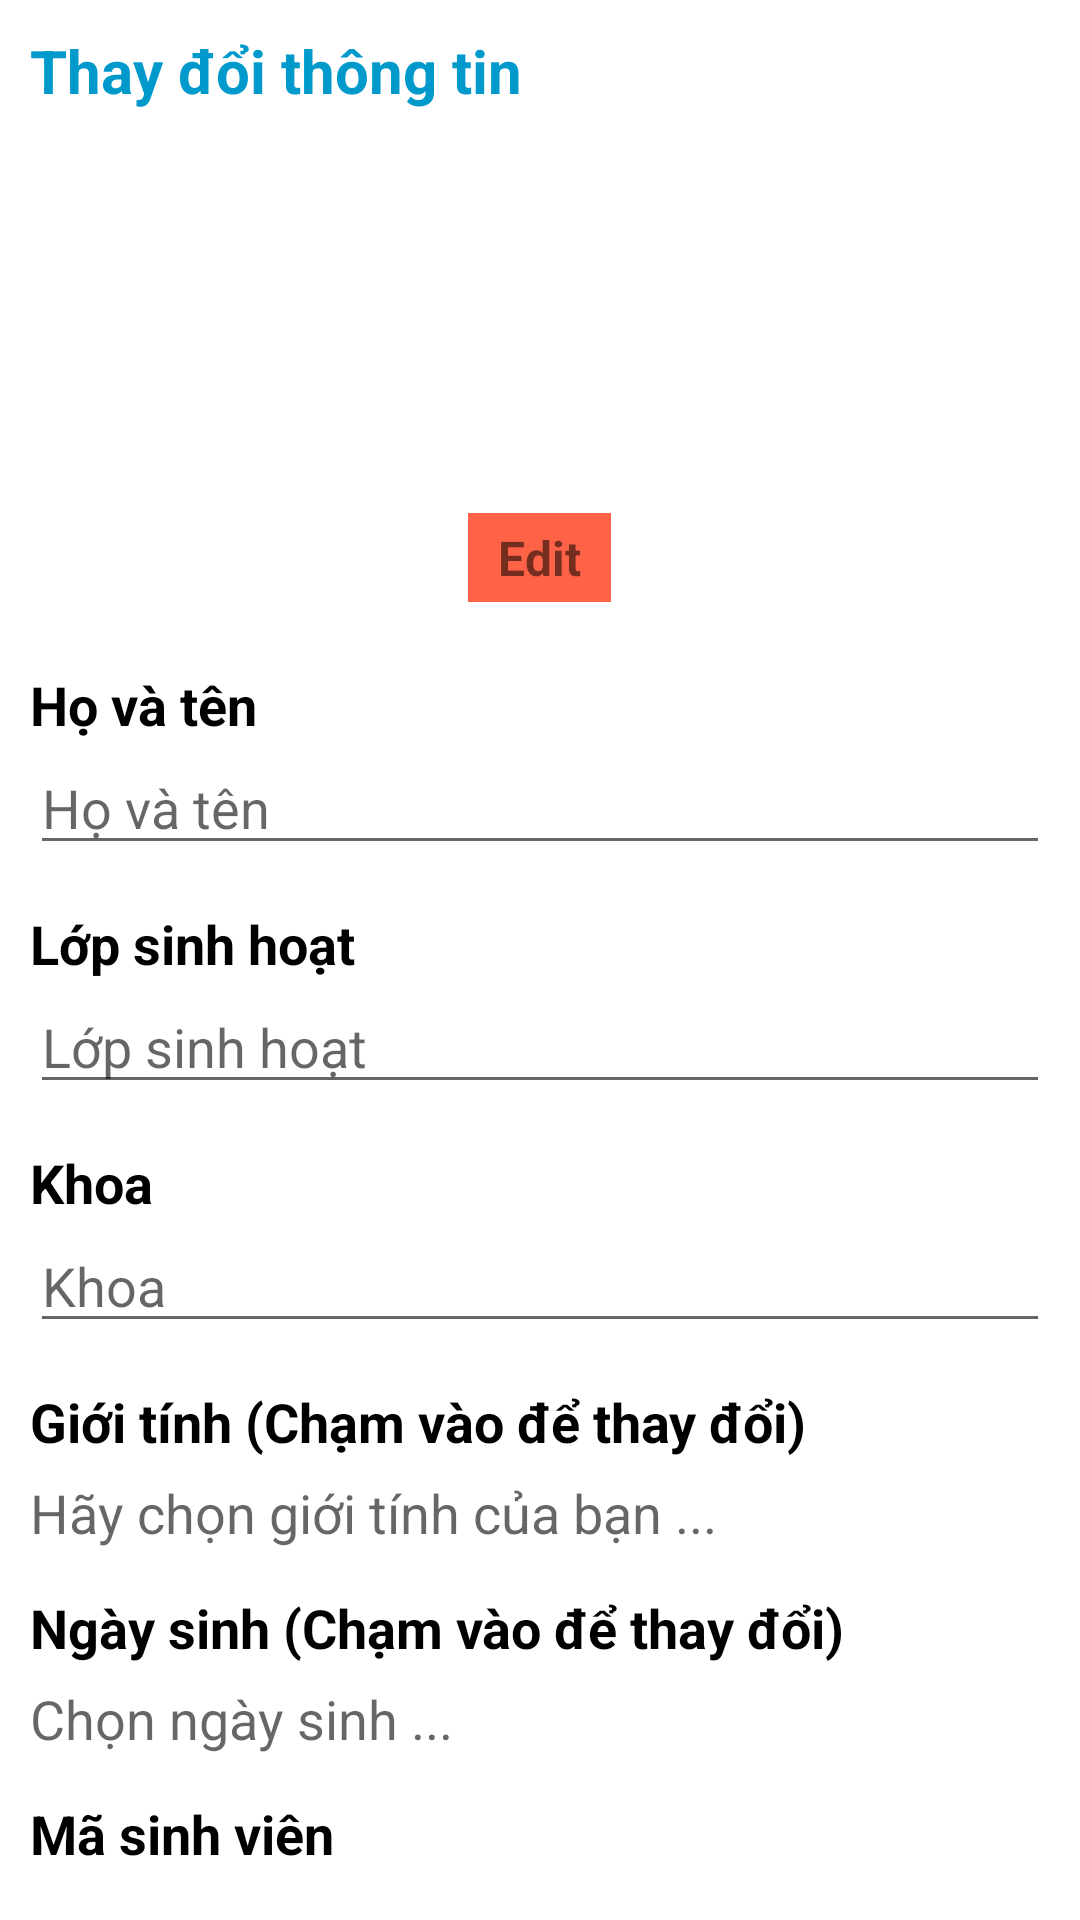

Write the Android layout XML for this screen, with the resource values it uses.
<!-- AndroidManifest.xml: application theme Theme.QuanLyKTX -->
<!-- res/layout/activity_user.xml -->
<?xml version="1.0" encoding="utf-8"?>
<LinearLayout xmlns:android="http://schemas.android.com/apk/res/android"
    xmlns:app="http://schemas.android.com/apk/res-auto"
    xmlns:tools="http://schemas.android.com/tools"
    android:layout_width="match_parent"
    android:layout_height="match_parent"
    tools:context=".UserActivity"
    android:orientation="vertical">
    <TextView
        android:paddingHorizontal="10dp"
        android:paddingVertical="10dp"
        android:layout_width="match_parent"
        android:layout_height="wrap_content"
        android:text="Thay đổi thông tin"
        android:textStyle="bold"
        android:textColor="@android:color/holo_blue_dark"
        android:textSize="20sp"
        android:background="@color/white"
        android:layout_marginBottom="10dp"/>
    <LinearLayout
        android:id="@+id/avatar_user"
        android:paddingVertical="10dp"
        android:layout_width="match_parent"
        android:layout_height="wrap_content"
        android:gravity="center"
        android:orientation="vertical">
        <ImageView
            android:id="@+id/image_user"
            android:layout_width="100dp"
            android:layout_height="100dp"
            android:src="@drawable/user"/>
        <TextView
            android:id="@+id/btnChangeAvatar"
            android:layout_width="wrap_content"
            android:layout_height="wrap_content"
            android:text="Edit"
            android:textSize="16dp"
            android:layout_marginVertical="4dp"
            android:paddingVertical="4dp"
            android:paddingHorizontal="10dp"
            android:background="#FF6347"
            android:textStyle="bold"
            android:gravity="center"/>
    </LinearLayout>
    <LinearLayout
        android:layout_width="match_parent"
        android:layout_height="wrap_content"
        android:orientation="vertical"
        android:background="@color/white"
        android:paddingHorizontal="10dp"
        android:paddingVertical="6dp"
        android:layout_marginTop="2dp">
        <TextView
            android:layout_width="match_parent"
            android:layout_height="wrap_content"
            android:text="Họ và tên"
            android:textSize="18dp"
            android:textColor="@color/black"
            android:textStyle="bold"/>
        <EditText
            android:layout_width="match_parent"
            android:layout_height="wrap_content"
            android:id="@+id/et_name"
            android:hint="Họ và tên"/>
    </LinearLayout>
    <LinearLayout
        android:layout_width="match_parent"
        android:layout_height="wrap_content"
        android:orientation="vertical"
        android:background="@color/white"
        android:paddingHorizontal="10dp"
        android:paddingVertical="6dp"
        android:layout_marginTop="2dp">
        <TextView
            android:layout_width="match_parent"
            android:layout_height="wrap_content"
            android:text="Lớp sinh hoạt"
            android:textSize="18dp"
            android:textColor="@color/black"
            android:textStyle="bold"/>
        <EditText
            android:layout_width="match_parent"
            android:layout_height="wrap_content"
            android:id="@+id/et_class"
            android:hint="Lớp sinh hoạt"/>
    </LinearLayout>
    <LinearLayout
        android:layout_width="match_parent"
        android:layout_height="wrap_content"
        android:orientation="vertical"
        android:background="@color/white"
        android:paddingHorizontal="10dp"
        android:paddingVertical="6dp"
        android:layout_marginTop="2dp">
        <TextView
            android:layout_width="match_parent"
            android:layout_height="wrap_content"
            android:text="Khoa"
            android:textSize="18dp"
            android:textColor="@color/black"
            android:textStyle="bold"/>
        <EditText
            android:layout_width="match_parent"
            android:layout_height="wrap_content"
            android:id="@+id/et_department"
            android:hint="Khoa"/>
    </LinearLayout>
    <LinearLayout
        android:id="@+id/block_gender"
        android:layout_width="match_parent"
        android:layout_height="wrap_content"
        android:orientation="vertical"
        android:background="@color/white"
        android:paddingHorizontal="10dp"
        android:paddingVertical="6dp"
        android:layout_marginTop="2dp">
        <TextView
            android:layout_width="match_parent"
            android:layout_height="wrap_content"
            android:text="Giới tính (Chạm vào để thay đổi)"
            android:textSize="18dp"
            android:textColor="@color/black"
            android:textStyle="bold"/>
        <TextView
            android:layout_marginTop="6dp"
            android:layout_width="match_parent"
            android:layout_height="wrap_content"
            android:id="@+id/et_gender"
            android:textSize="18dp"
            android:hint="Hãy chọn giới tính của bạn ..."/>
    </LinearLayout>
    <LinearLayout
        android:id="@+id/block_date"
        android:layout_width="match_parent"
        android:layout_height="wrap_content"
        android:orientation="vertical"
        android:background="@color/white"
        android:paddingHorizontal="10dp"
        android:paddingVertical="6dp"
        android:layout_marginTop="2dp">
        <TextView
            android:layout_width="match_parent"
            android:layout_height="wrap_content"
            android:text="Ngày sinh (Chạm vào để thay đổi)"
            android:textSize="18dp"
            android:textColor="@color/black"
            android:textStyle="bold"/>
        <TextView
            android:layout_marginTop="6dp"
            android:layout_width="match_parent"
            android:layout_height="wrap_content"
            android:id="@+id/et_date"
            android:textSize="18dp"
            android:hint="Chọn ngày sinh ..."/>
    </LinearLayout>
    <LinearLayout
        android:layout_width="match_parent"
        android:layout_height="wrap_content"
        android:orientation="vertical"
        android:background="@color/white"
        android:paddingHorizontal="10dp"
        android:paddingVertical="6dp"
        android:layout_marginTop="2dp">
        <TextView
            android:layout_width="match_parent"
            android:layout_height="wrap_content"
            android:text="Mã sinh viên"
            android:textSize="18dp"
            android:textColor="@color/black"
            android:textStyle="bold"/>
        <EditText
            android:layout_width="match_parent"
            android:layout_height="wrap_content"
            android:id="@+id/et_id"
            android:hint="Mã sinh viên"
            android:enabled="false"/>
    </LinearLayout>
    <LinearLayout
        android:layout_width="match_parent"
        android:layout_height="wrap_content"
        android:orientation="horizontal"
        android:background="@color/white"
        android:paddingHorizontal="10dp"
        android:paddingVertical="16dp"
        android:layout_marginTop="2dp">
        <androidx.appcompat.widget.AppCompatButton
            android:layout_width="wrap_content"
            android:layout_height="wrap_content"
            android:text="Thay đổi"
            android:id="@+id/btn_save_info"
            android:paddingHorizontal="10dp"
            android:textColor="@color/white"
            android:layout_marginLeft="10dp"
            android:background="@android:color/holo_blue_dark"/>
        <androidx.appcompat.widget.AppCompatButton
            android:layout_width="wrap_content"
            android:layout_height="wrap_content"
            android:text="Đổi mật khẩu"
            android:id="@+id/btn_change_passwd"
            android:layout_gravity="right"
            android:layout_marginLeft="140dp"
            android:paddingHorizontal="10dp"
            android:background="@android:color/holo_red_light"
            android:textColor="@color/white"
            />
    </LinearLayout>
</LinearLayout>
<!-- resources referenced by this layout -->
<resources>
  <style name="Theme.QuanLyKTX" parent="Theme.MaterialComponents.DayNight.NoActionBar">
          
          <item name="colorPrimary">@color/purple_500</item>
          <item name="colorPrimaryVariant">@color/purple_700</item>
          <item name="colorOnPrimary">@color/white</item>
          
          <item name="colorSecondary">@color/teal_200</item>
          <item name="colorSecondaryVariant">@color/teal_700</item>
          <item name="colorOnSecondary">@color/black</item>
          
          <item name="android:statusBarColor">?attr/colorPrimaryVariant</item>
          
      </style>
  <!-- not gathered from this repository: default colours our renderer supplied (Android Studio template values) -->
  <color name="purple_500">#FF6200EE</color>
  <color name="purple_700">#FF3700B3</color>
  <color name="teal_200">#FF03DAC5</color>
  <color name="teal_700">#FF018786</color>
  <color name="black">#FF000000</color>
  <color name="white">#FFFFFFFF</color>
</resources>
